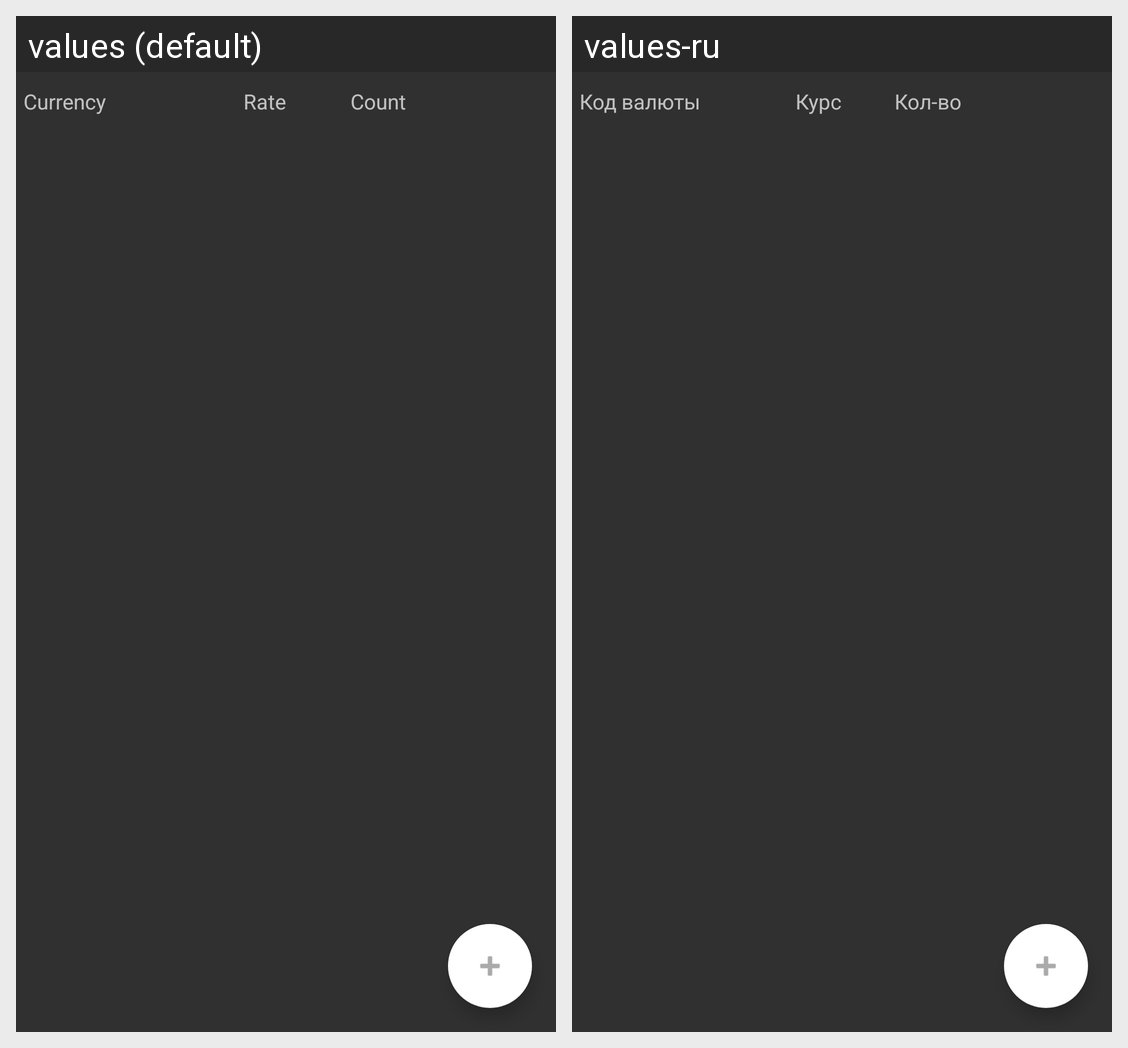

Strings drawn on this Android screen and how each of the app's shown locales translates them:
Android screen res/layout/activity_currency_list.xml rendered under 2 locales, left to right: values (default), values-ru. Device: Nexus 5 (rendered at 1080×1920; each locale shown at half size, 540×960, under a caption strip naming it); theme Theme.AppCompat.
Strings drawn on this screen, with the default value and each locale's value (text and hints the layout hard-codes, and strings that could not be matched under every locale, appear in the picture but are not listed):

currency
  values: Currency
  values-ru: Код валюты

currency_rate
  values: Rate
  values-ru: Курс

currency_count
  values: Count
  values-ru: Кол-во
